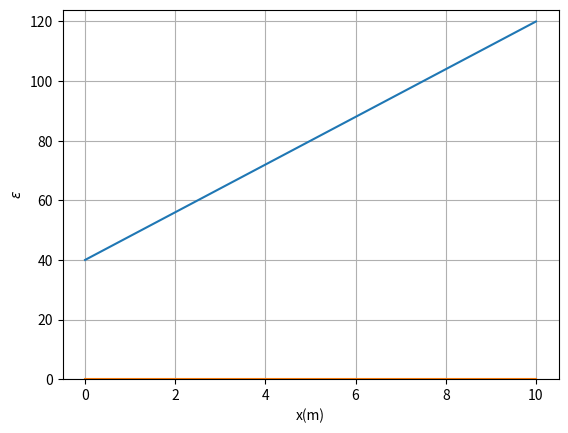

Write Python code to recreate this figure. (Note: this script raises an exception after producing the figure.)
import numpy as np  # 배열, 행렬 관련 기능
import matplotlib.pyplot as plt  # 그래프 관련 기능

L_m = 10  # 길이
t_mm = 20  # 재료의 두께
P_N = 100e3  # 하중
wa_mm = 40  # A 점 폭
wb_mm = 120  # B 점 폭
E_Pa = 200e9  # 탄성계수

x_m_array = np.linspace(0, L_m, 100 + 1)

h_mm = (wb_mm - wa_mm) * x_m_array / L_m + wa_mm

plt.plot(x_m_array, h_mm, label='h(mm)')

y_limits = plt.ylim()

plt.ylim((0, y_limits[-1]))

plt.xlabel('x(m)')
plt.ylabel('h(mm)')

plt.grid(True)

plt.show()

X = 1e-3
A_m2 = t_mm * h_mm * (X**2)

plt.plot(x_m_array, A_m2, label='$A(m^2)$')
plt.ylim((0, plt.ylim()[-1]))  # y 축의 최소값을 0으로 지정한다
plt.xlabel('x(m)')
plt.ylabel('$A(m^2)$')
plt.grid(True)
plt.show()

sigma_Pa = P_N / A_m2

plt.plot(x_m_array, sigma_Pa, label='$\sigma(Pa)$')
plt.ylim((0, plt.ylim()[-1]))  # y 축의 최소값을 0으로 지정한다
plt.xlabel('x(m)')
plt.ylabel('$\sigma(Pa)$')
plt.grid(True)
plt.show()

epsilon = sigma_Pa / E_Pa
plt.fill_between(x_m_array, epsilon)
plt.xlabel('x(m)')
plt.ylabel('$\epsilon$')
plt.grid(True)
plt.show()

delta_m = np.trapz(epsilon, x_m_array)
import IPython.display as disp
disp.display(disp.Math('$\delta=%f(m)$' % delta_m))
disp.display(disp.Math('$\delta=%f(mm)$' % (delta_m*1000)))

assert(1e-5 > abs(delta_m*1000-3.433256))